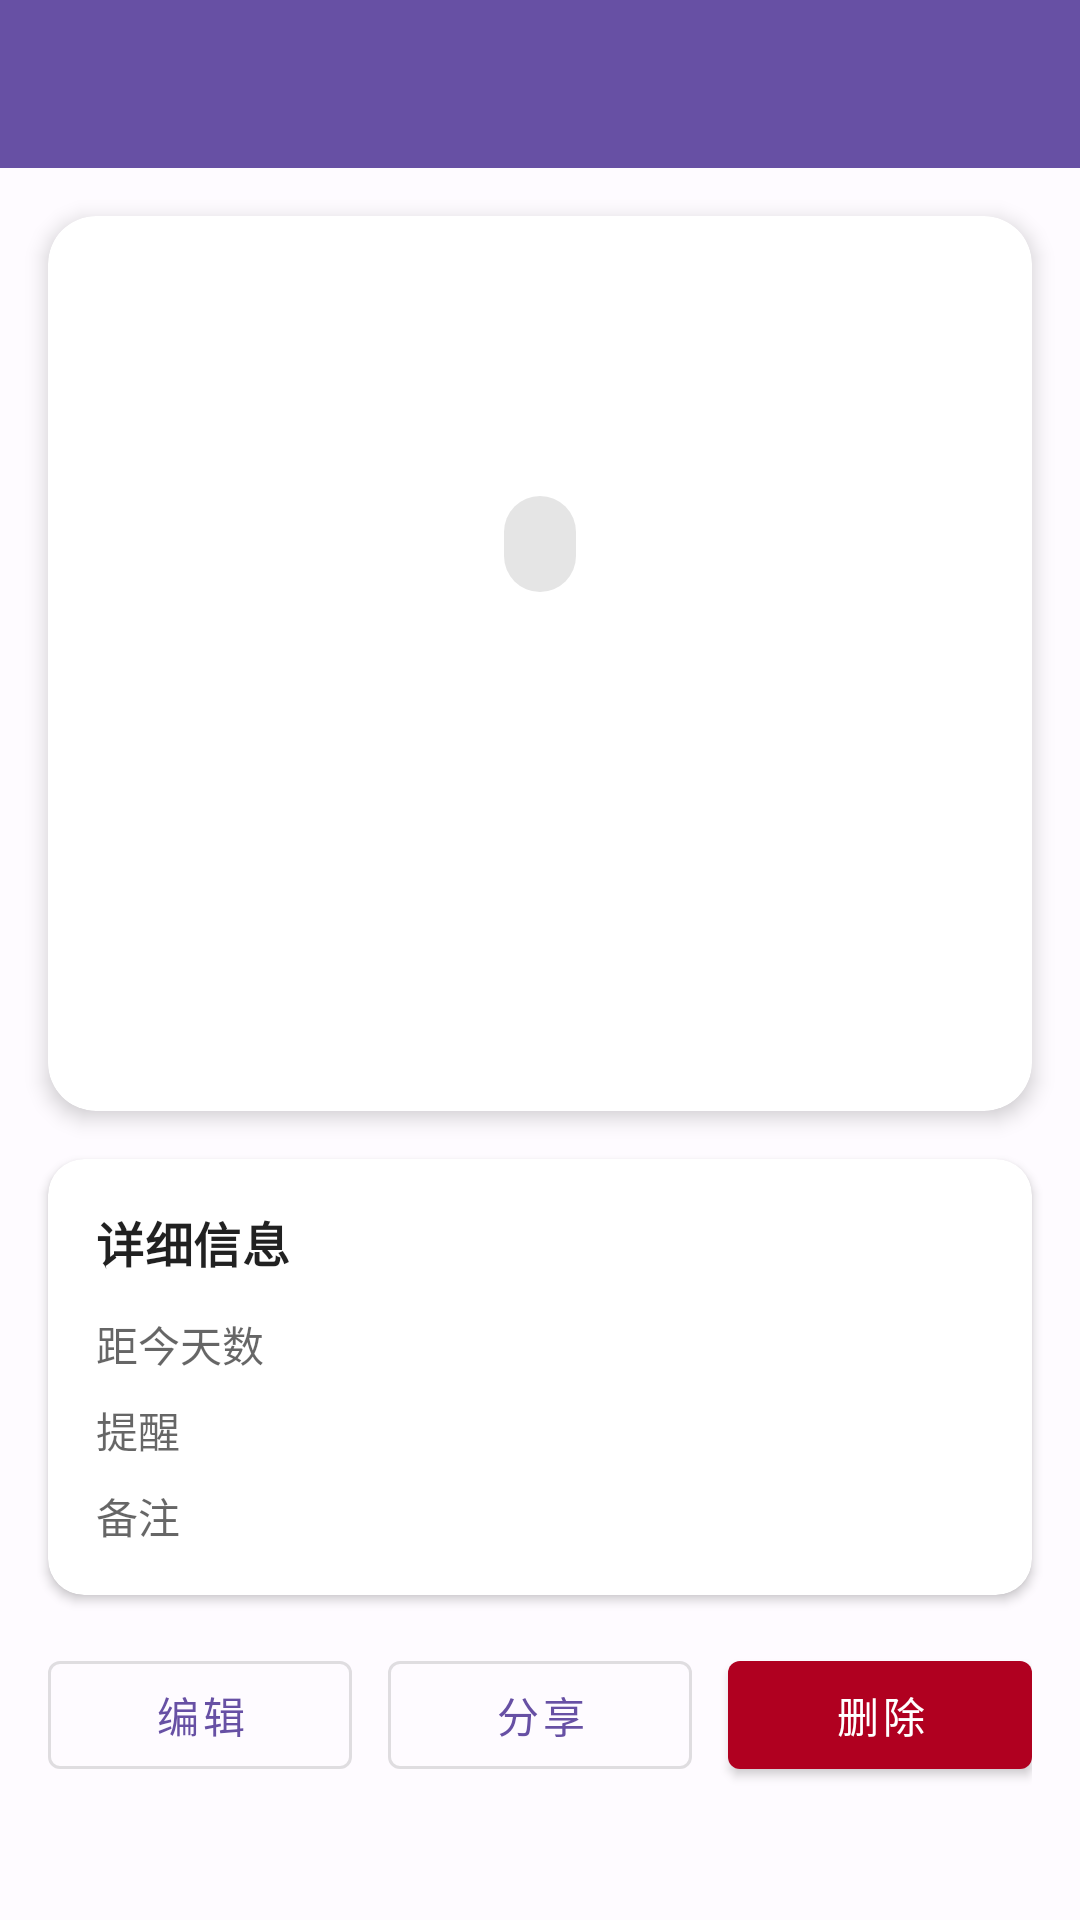

This screen was rendered from an Android layout file. Write that file and the resources it references.
<!-- AndroidManifest.xml: activity theme Theme.AnniversaryApp -->
<!-- res/layout/activity_detail.xml -->
<?xml version="1.0" encoding="utf-8"?>

<LinearLayout xmlns:android="http://schemas.android.com/apk/res/android"
    xmlns:app="http://schemas.android.com/apk/res-auto"
    xmlns:tools="http://schemas.android.com/tools"
    android:layout_width="match_parent"
    android:layout_height="match_parent"
    android:orientation="vertical"
    tools:context=".ui.detail.DetailActivity">

    <com.google.android.material.appbar.MaterialToolbar
        android:id="@+id/toolbar"
        android:layout_width="match_parent"
        android:layout_height="?attr/actionBarSize"
        android:background="?attr/colorPrimary"
        android:theme="@style/ThemeOverlay.MaterialComponents.Dark.ActionBar"
        app:popupTheme="@style/ThemeOverlay.MaterialComponents.Light" />

    <ScrollView
        android:layout_width="match_parent"
        android:layout_height="match_parent">

        <LinearLayout
            android:layout_width="match_parent"
            android:layout_height="wrap_content"
            android:orientation="vertical">

        
        <com.google.android.material.card.MaterialCardView
            android:layout_width="match_parent"
            android:layout_height="wrap_content"
            android:layout_margin="16dp"
            app:cardCornerRadius="16dp"
            app:cardElevation="4dp">

            <LinearLayout
                android:layout_width="match_parent"
                android:layout_height="wrap_content"
                android:gravity="center"
                android:orientation="vertical"
                android:padding="32dp">

                <TextView
                    android:id="@+id/tvName"
                    android:layout_width="wrap_content"
                    android:layout_height="wrap_content"
                    android:textAppearance="?attr/textAppearanceHeadline4"
                    android:textStyle="bold"
                    tools:text="结婚纪念日" />

                <com.google.android.material.chip.Chip
                    android:id="@+id/chipType"
                    android:layout_width="wrap_content"
                    android:layout_height="wrap_content"
                    android:layout_marginTop="8dp"
                    style="@style/Widget.MaterialComponents.Chip.Action"
                    tools:text="纪念日" />

                <TextView
                    android:id="@+id/tvDate"
                    android:layout_width="wrap_content"
                    android:layout_height="wrap_content"
                    android:layout_marginTop="8dp"
                    android:textAppearance="?attr/textAppearanceBody1"
                    android:textColor="?android:attr/textColorSecondary"
                    tools:text="2020年01月01日" />

                <TextView
                    android:id="@+id/tvLunarDate"
                    android:layout_width="wrap_content"
                    android:layout_height="wrap_content"
                    android:layout_marginTop="4dp"
                    android:textAppearance="?attr/textAppearanceBody2"
                    android:textColor="?attr/colorPrimary"
                    android:visibility="gone"
                    tools:text="正月初一" />

                <TextView
                    android:id="@+id/tvCountdown"
                    android:layout_width="wrap_content"
                    android:layout_height="wrap_content"
                    android:layout_marginTop="16dp"
                    android:textAppearance="?attr/textAppearanceHeadline3"
                    android:textColor="?attr/colorPrimary"
                    android:textStyle="bold"
                    tools:text="还有 30 天" />

                <TextView
                    android:id="@+id/tvYears"
                    android:layout_width="wrap_content"
                    android:layout_height="wrap_content"
                    android:layout_marginTop="4dp"
                    android:textAppearance="?attr/textAppearanceBody2"
                    android:textColor="?android:attr/textColorSecondary"
                    tools:text="第5年" />

            </LinearLayout>

        </com.google.android.material.card.MaterialCardView>

        
        <com.google.android.material.card.MaterialCardView
            android:layout_width="match_parent"
            android:layout_height="wrap_content"
            android:layout_marginHorizontal="16dp"
            android:layout_marginBottom="16dp"
            app:cardCornerRadius="12dp"
            app:cardElevation="2dp">

            <LinearLayout
                android:layout_width="match_parent"
                android:layout_height="wrap_content"
                android:orientation="vertical"
                android:padding="16dp">

                <TextView
                    android:layout_width="wrap_content"
                    android:layout_height="wrap_content"
                    android:text="@string/detail_info"
                    android:textAppearance="?attr/textAppearanceSubtitle1"
                    android:textStyle="bold" />

                <LinearLayout
                    android:layout_width="match_parent"
                    android:layout_height="wrap_content"
                    android:layout_marginTop="12dp"
                    android:orientation="horizontal">

                    <TextView
                        android:layout_width="100dp"
                        android:layout_height="wrap_content"
                        android:text="@string/total_days"
                        android:textColor="?android:attr/textColorSecondary" />

                    <TextView
                        android:id="@+id/tvTotalDays"
                        android:layout_width="wrap_content"
                        android:layout_height="wrap_content"
                        tools:text="1825 天" />

                </LinearLayout>

                <LinearLayout
                    android:id="@+id/layoutLunarInfo"
                    android:layout_width="match_parent"
                    android:layout_height="wrap_content"
                    android:layout_marginTop="8dp"
                    android:orientation="vertical"
                    android:visibility="gone">

                    <LinearLayout
                        android:layout_width="match_parent"
                        android:layout_height="wrap_content"
                        android:orientation="horizontal">

                        <TextView
                            android:layout_width="100dp"
                            android:layout_height="wrap_content"
                            android:text="@string/lunar_date_label"
                            android:textColor="?android:attr/textColorSecondary" />

                        <TextView
                            android:id="@+id/tvLunarDateInfo"
                            android:layout_width="wrap_content"
                            android:layout_height="wrap_content"
                            tools:text="正月初一" />

                    </LinearLayout>

                    <LinearLayout
                        android:layout_width="match_parent"
                        android:layout_height="wrap_content"
                        android:layout_marginTop="8dp"
                        android:orientation="horizontal">

                        <TextView
                            android:layout_width="100dp"
                            android:layout_height="wrap_content"
                            android:text="@string/this_year_solar_date"
                            android:textColor="?android:attr/textColorSecondary" />

                        <TextView
                            android:id="@+id/tvThisYearSolarDate"
                            android:layout_width="wrap_content"
                            android:layout_height="wrap_content"
                            tools:text="2026年02月17日" />

                    </LinearLayout>

                </LinearLayout>

                <LinearLayout
                    android:layout_width="match_parent"
                    android:layout_height="wrap_content"
                    android:layout_marginTop="8dp"
                    android:orientation="horizontal">

                    <TextView
                        android:layout_width="100dp"
                        android:layout_height="wrap_content"
                        android:text="@string/reminder_label"
                        android:textColor="?android:attr/textColorSecondary" />

                    <TextView
                        android:id="@+id/tvReminder"
                        android:layout_width="wrap_content"
                        android:layout_height="wrap_content"
                        tools:text="提前7天" />

                </LinearLayout>

                <LinearLayout
                    android:id="@+id/layoutNote"
                    android:layout_width="match_parent"
                    android:layout_height="wrap_content"
                    android:layout_marginTop="8dp"
                    android:orientation="horizontal">

                    <TextView
                        android:layout_width="100dp"
                        android:layout_height="wrap_content"
                        android:text="@string/note"
                        android:textColor="?android:attr/textColorSecondary" />

                    <TextView
                        android:id="@+id/tvNote"
                        android:layout_width="wrap_content"
                        android:layout_height="wrap_content"
                        tools:text="这是一段备注" />

                </LinearLayout>

            </LinearLayout>

        </com.google.android.material.card.MaterialCardView>

        
        <LinearLayout
            android:layout_width="match_parent"
            android:layout_height="wrap_content"
            android:layout_marginHorizontal="16dp"
            android:layout_marginBottom="16dp"
            android:orientation="horizontal">

            <com.google.android.material.button.MaterialButton
                android:id="@+id/btnEdit"
                android:layout_width="0dp"
                android:layout_height="wrap_content"
                android:layout_weight="1"
                android:layout_marginEnd="8dp"
                android:text="@string/edit"
                style="@style/Widget.MaterialComponents.Button.OutlinedButton" />

            <com.google.android.material.button.MaterialButton
                android:id="@+id/btnShare"
                android:layout_width="0dp"
                android:layout_height="wrap_content"
                android:layout_weight="1"
                android:layout_marginStart="4dp"
                android:layout_marginEnd="4dp"
                android:text="@string/share"
                style="@style/Widget.MaterialComponents.Button.OutlinedButton" />

            <com.google.android.material.button.MaterialButton
                android:id="@+id/btnDelete"
                android:layout_width="0dp"
                android:layout_height="wrap_content"
                android:layout_weight="1"
                android:layout_marginStart="8dp"
                android:text="@string/delete"
                app:backgroundTint="?attr/colorError"
                style="@style/Widget.MaterialComponents.Button" />

        </LinearLayout>

    </LinearLayout>

</ScrollView>
</LinearLayout>
<!-- resources referenced by this layout -->
<resources>
  <string name="delete">删除</string>
  <string name="detail_info">详细信息</string>
  <string name="edit">编辑</string>
  <string name="lunar_date_label">农历日期</string>
  <string name="note">备注</string>
  <string name="reminder_label">提醒</string>
  <string name="share">分享</string>
  <string name="this_year_solar_date">今年阳历</string>
  <string name="total_days">距今天数</string>
  <style name="Theme.AnniversaryApp" parent="Theme.MaterialComponents.DayNight.NoActionBar">
          <item name="colorPrimary">@color/primary</item>
          <item name="colorPrimaryVariant">@color/primary_dark</item>
          <item name="colorOnPrimary">@color/on_primary</item>
          <item name="colorSecondary">@color/secondary</item>
          <item name="colorSecondaryVariant">@color/secondary_dark</item>
          <item name="colorOnSecondary">@color/on_secondary</item>
          <item name="android:statusBarColor">?attr/colorPrimaryVariant</item>
          <item name="android:windowBackground">@color/background</item>
      </style>
  <color name="primary">#FF6750A4</color>
  <color name="primary_dark">#FF4A3880</color>
  <color name="on_primary">#FFFFFFFF</color>
  <color name="secondary">#FF625B71</color>
  <color name="secondary_dark">#FF4A4458</color>
  <color name="on_secondary">#FFFFFFFF</color>
  <color name="background">#FFFEFBFF</color>
</resources>
